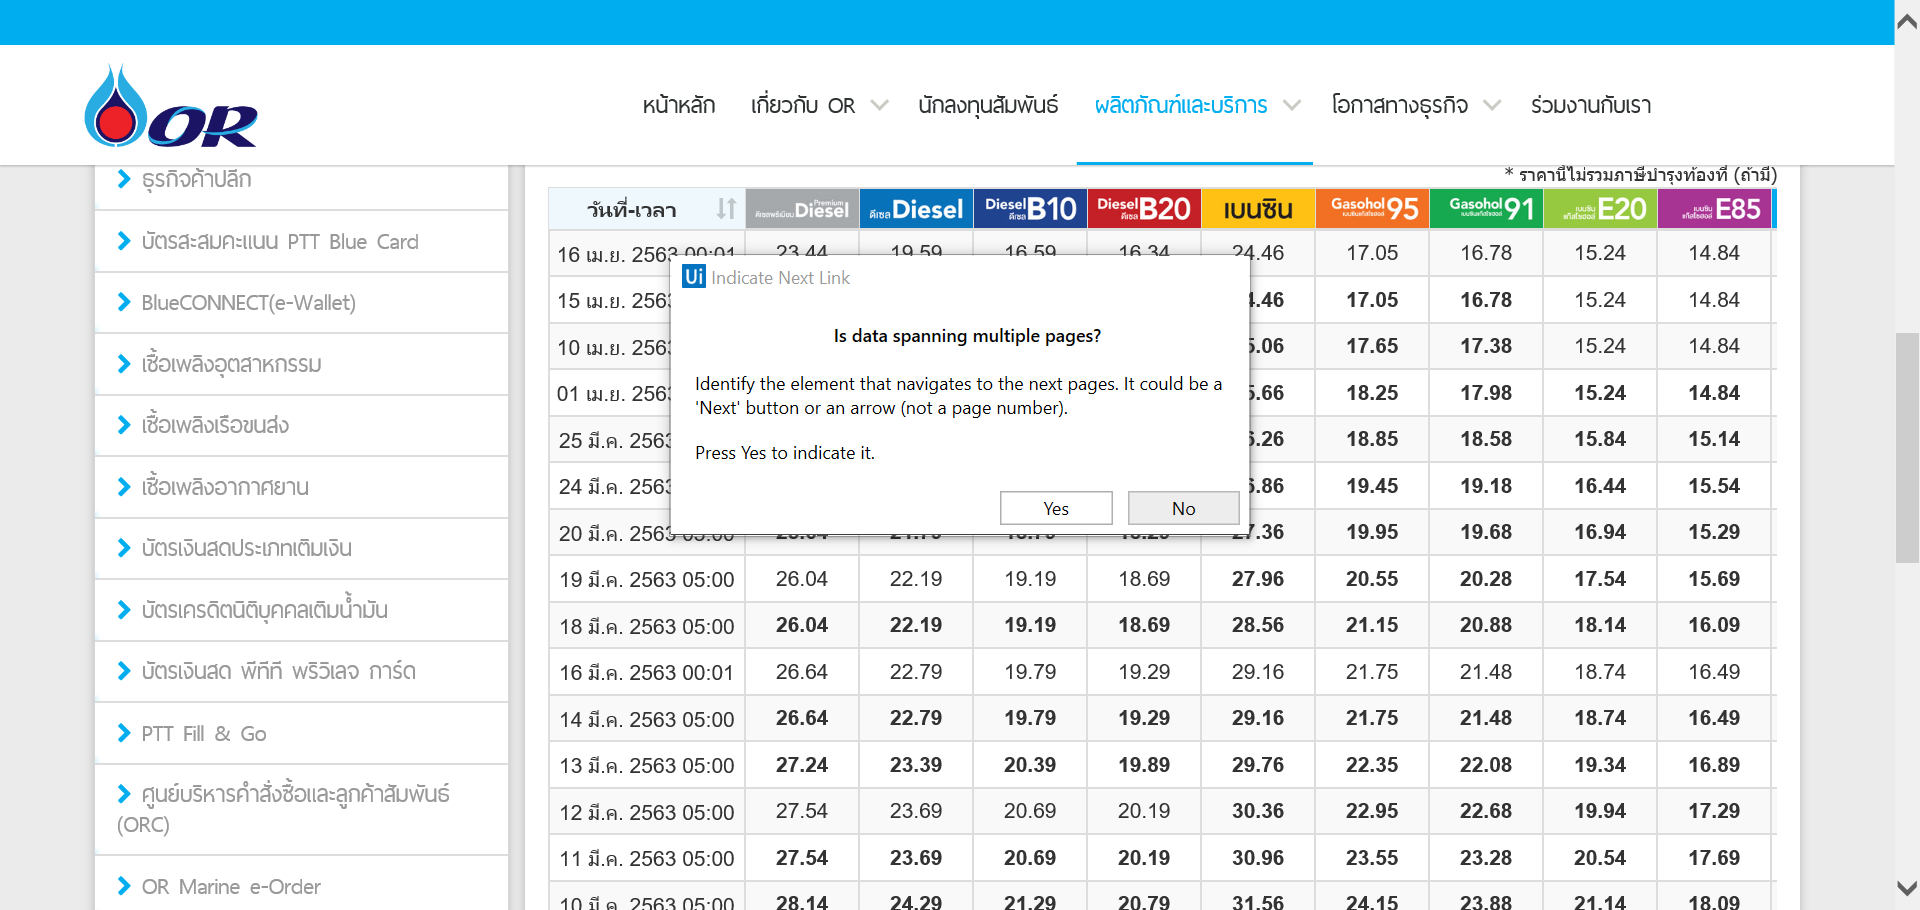
Workflow: Main

Step 1: Attach Browser 'PTTOiland Page' in window 'PTT Oil and Retail Business Public Company Limited | ราคาน้ำมัน'

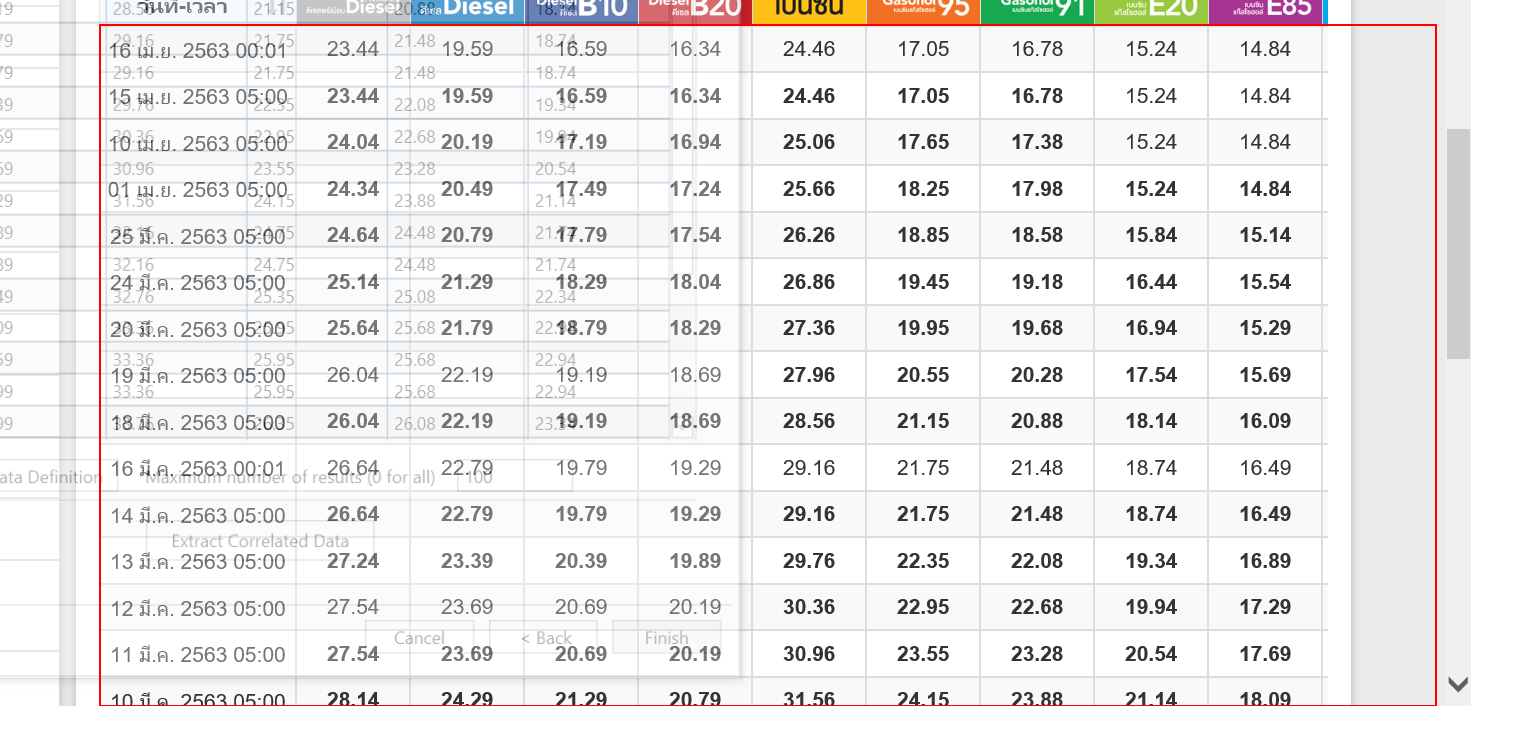
Step 2: get-text from the tbody